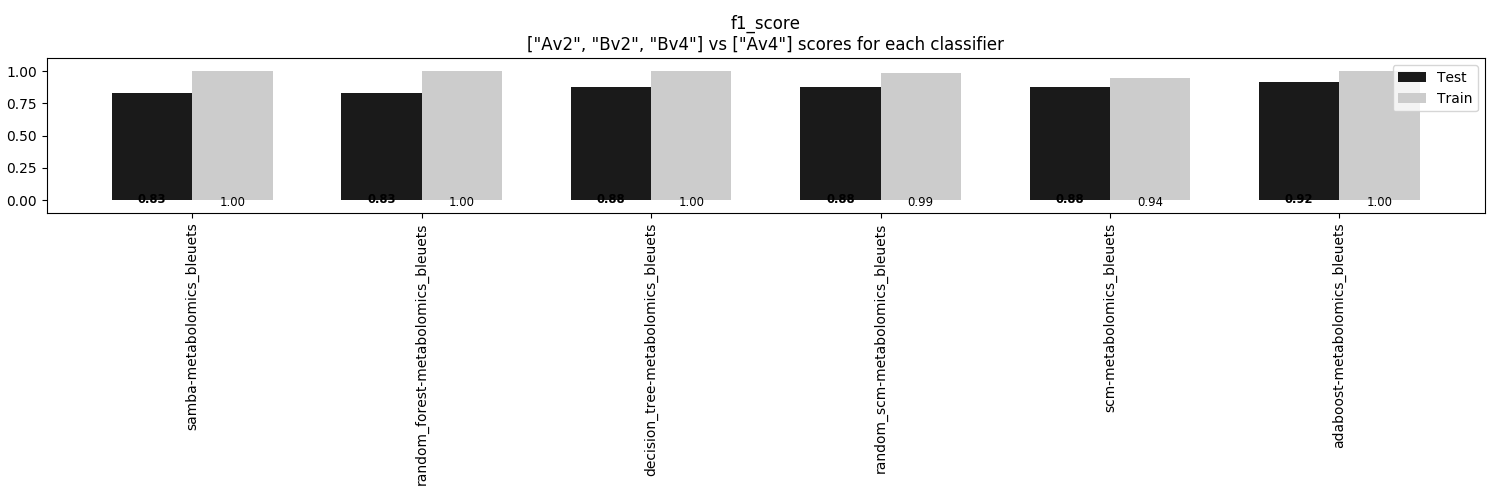

Data behind this chart, as committed beside it:
, samba-metabolomics_bleuets, random_forest-metabolomics_bleuets, decision_tree-metabolomics_bleuets, random_scm-metabolomics_bleuets, scm-metabolomics_bleuets, adaboost-metabolomics_bleuets
Train, 1.0, 1.0, 1.0, 0.9861, 0.9444, 1.0
Test, 0.8333, 0.8333, 0.875, 0.875, 0.875, 0.9167
